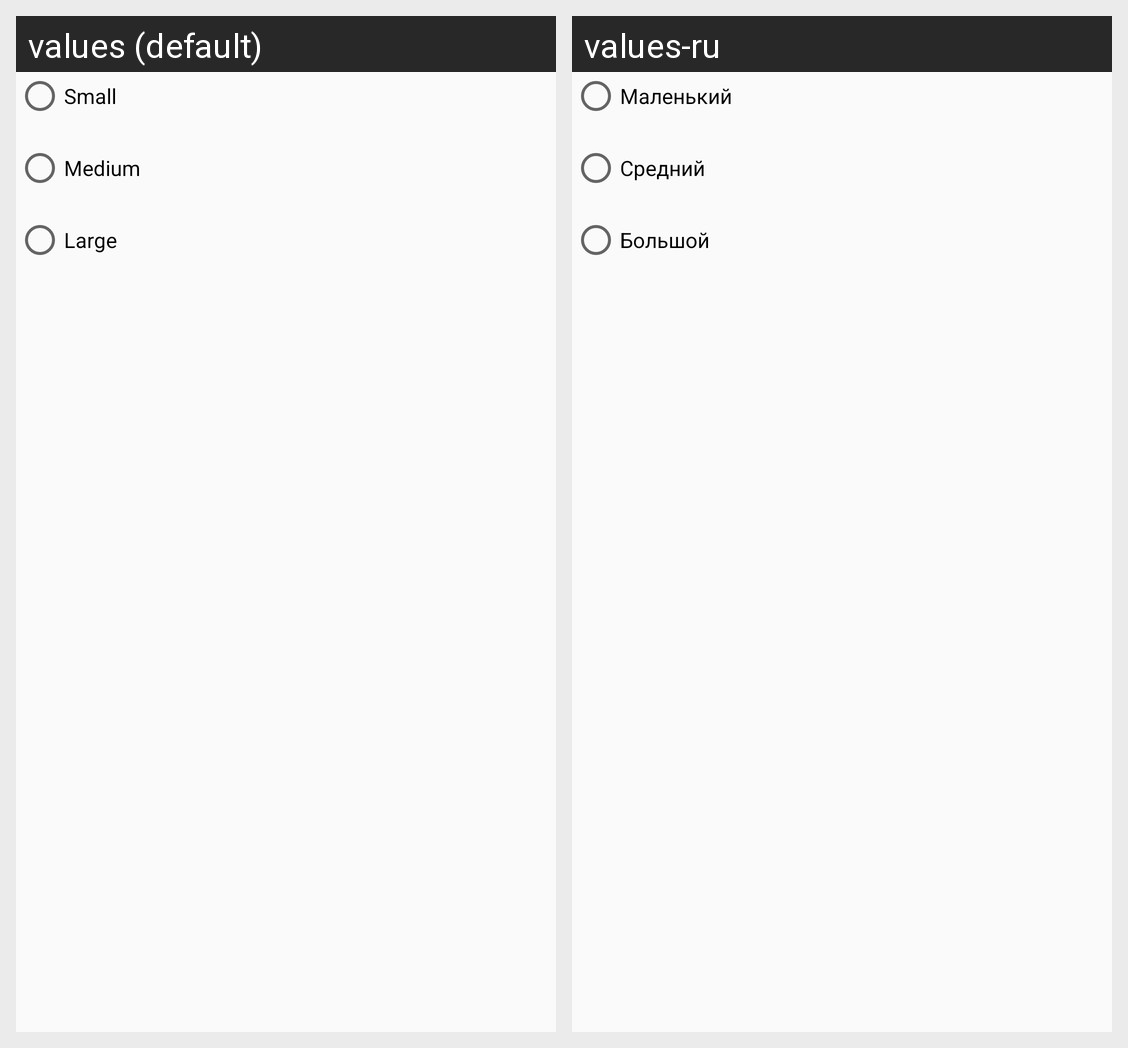

Translations of the strings shown on this Android screen, per locale in the grid:
Android screen res/layout/font_size.xml rendered under 2 locales, left to right: values (default), values-ru. Device: Nexus 5 (rendered at 1080×1920; each locale shown at half size, 540×960, under a caption strip naming it); theme ShoppingList.AppTheme.
Strings drawn on this screen, with the default value and each locale's value (text and hints the layout hard-codes, and strings that could not be matched under every locale, appear in the picture but are not listed):

small
  values: Small
  values-ru: Маленький

medium
  values: Medium
  values-ru: Средний

large
  values: Large
  values-ru: Большой
